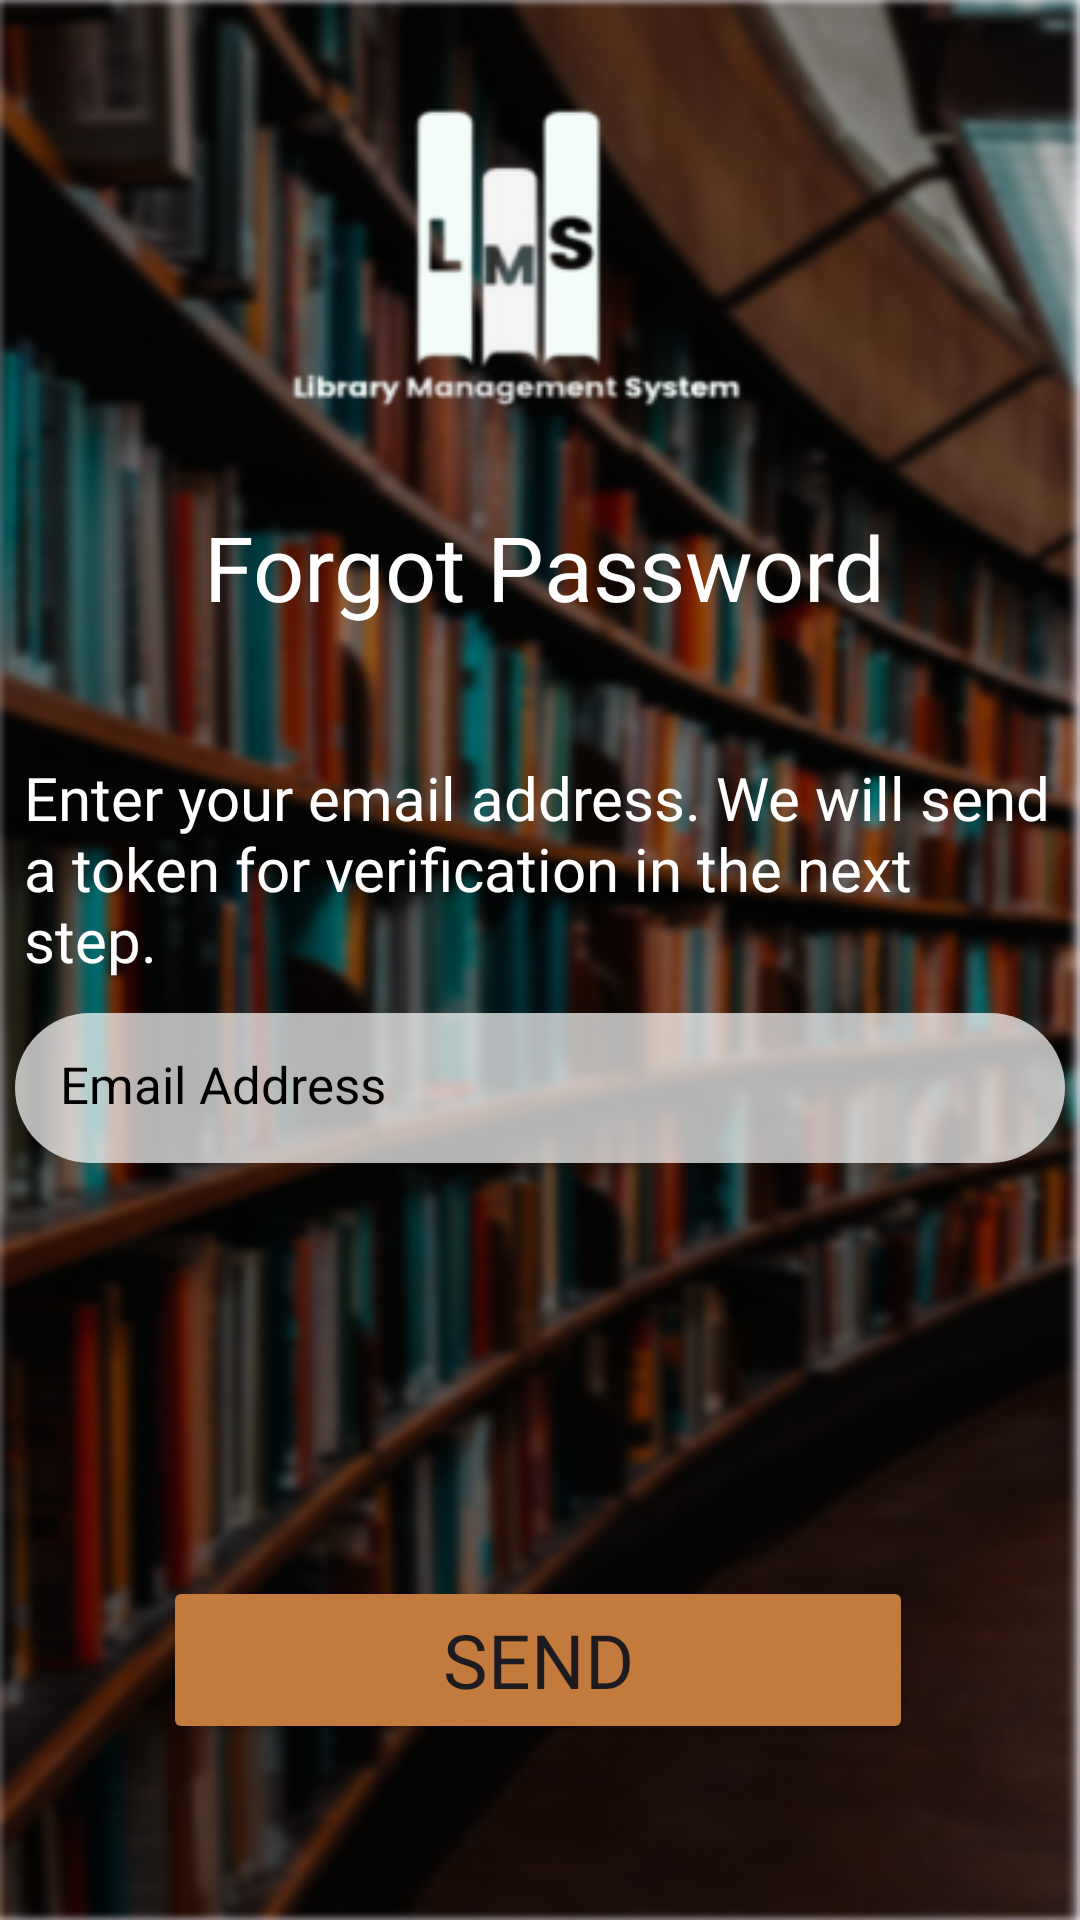

Produce the Android XML layout that renders to this screen, including the resource entries it uses.
<!-- AndroidManifest.xml: application theme Theme.LibraryManagementSystem -->
<!-- res/layout/activity_forgot_password.xml -->
<?xml version="1.0" encoding="utf-8"?>
<androidx.constraintlayout.widget.ConstraintLayout xmlns:android="http://schemas.android.com/apk/res/android"
    xmlns:app="http://schemas.android.com/apk/res-auto"
    xmlns:tools="http://schemas.android.com/tools"
    android:layout_width="match_parent"
    android:layout_height="match_parent"
    android:id="@+id/main"
    android:background="@drawable/blur">

    <ImageView
        android:id="@+id/btnForgotBack"
        android:layout_width="48dp"
        android:layout_height="30dp"
        android:layout_marginBottom="103dp"
        android:layout_marginLeft="30dp"
        android:background="@drawable/arrow_back_"
        app:layout_constraintBottom_toBottomOf="@+id/imageView9"
        app:layout_constraintEnd_toStartOf="@+id/imageView9"
        app:layout_constraintStart_toStartOf="parent"
        app:layout_constraintTop_toTopOf="parent" />

    <ImageView
        android:id="@+id/imageView9"
        android:layout_width="300dp"
        android:layout_height="200dp"
        android:layout_marginLeft="-10dp"
        android:layout_marginBottom="27dp"
        android:background="@drawable/iconvisible2"
        app:layout_constraintBottom_toBottomOf="parent"
        app:layout_constraintEnd_toEndOf="parent"
        app:layout_constraintHorizontal_bias="0.405"
        app:layout_constraintStart_toStartOf="parent"
        app:layout_constraintTop_toTopOf="parent"
        app:layout_constraintVertical_bias="0.0" />

    <TextView
        android:id="@+id/textView8"
        android:layout_width="306dp"
        android:layout_height="89dp"
        android:fontFamily="@font/castoro"
        android:text="Forgot Password"
        android:textAlignment="center"
        android:textColor="@color/white"
        android:textSize="30sp"
        app:layout_constraintBottom_toBottomOf="parent"
        app:layout_constraintEnd_toEndOf="parent"
        app:layout_constraintHorizontal_bias="0.523"
        app:layout_constraintStart_toStartOf="parent"
        app:layout_constraintTop_toTopOf="@+id/imageView9"
        app:layout_constraintVertical_bias="0.306" />

    <TextView
        android:id="@+id/textView9"
        android:layout_width="344dp"
        android:layout_height="87dp"
        android:fontFamily="@font/assistant_semibold"
        android:text="Enter your email address. We will send a token for verification in the next step."
        android:textColor="@color/white"
        android:textSize="20sp"
        app:layout_constraintBottom_toBottomOf="parent"
        app:layout_constraintEnd_toEndOf="parent"
        app:layout_constraintHorizontal_bias="0.497"
        app:layout_constraintStart_toStartOf="parent"
        app:layout_constraintTop_toTopOf="@+id/imageView9"
        app:layout_constraintVertical_bias="0.456" />

    <EditText
        android:id="@+id/editText7"
        android:layout_width="350dp"
        android:layout_height="50dp"
        android:layout_marginBottom="32dp"
        android:background="@drawable/edit_text_border"
        android:hint="Email Address"
        android:padding="15dp"
        android:textColorHint="@color/black"
        android:textSize="17sp"
        app:layout_constraintBottom_toBottomOf="parent"
        app:layout_constraintEnd_toEndOf="parent"
        app:layout_constraintHorizontal_bias="0.491"
        app:layout_constraintStart_toStartOf="parent"
        app:layout_constraintTop_toTopOf="parent"
        app:layout_constraintVertical_bias="0.605" />

    <Button
        android:id="@+id/button5"
        android:layout_width="250dp"
        android:layout_height="56dp"
        android:layout_marginTop="56dp"
        android:backgroundTint="#C27B3C"
        android:fontFamily="@font/open_sans"
        android:text="Send"
        android:textSize="25sp"
        app:layout_constraintBottom_toBottomOf="parent"
        app:layout_constraintEnd_toEndOf="parent"
        app:layout_constraintHorizontal_bias="0.495"
        app:layout_constraintStart_toStartOf="parent"
        app:layout_constraintTop_toTopOf="parent"
        app:layout_constraintVertical_bias="0.889" />

</androidx.constraintlayout.widget.ConstraintLayout>
<!-- resources referenced by this layout -->
<resources>
  <color name="black">#FF000000</color>
  <color name="white">#FFFFFFFF</color>
  <!-- drawable arrow_back_: png bitmap (drawable, 292 bytes) -->
  <!-- drawable blur: png bitmap (drawable, 364174 bytes) -->
  <!-- drawable edit_text_border (drawable) -->
  <shape xmlns:android="http://schemas.android.com/apk/res/android">
      <solid android:color="@color/semi_transparent_white"/> 
      <corners android:radius="50dp"/>
  </shape>
  <!-- drawable iconvisible2: png bitmap (drawable, 10943 bytes) -->
  <style name="Theme.LibraryManagementSystem" parent="Base.Theme.LibraryManagementSystem" />
  <color name="semi_transparent_white">#B3FFFFFF</color>
  <style name="Base.Theme.LibraryManagementSystem" parent="Theme.Material3.DayNight.NoActionBar">
              <item name="android:windowFullscreen">true</item>
              <item name="android:windowTranslucentStatus">true</item>
          </style>
</resources>
